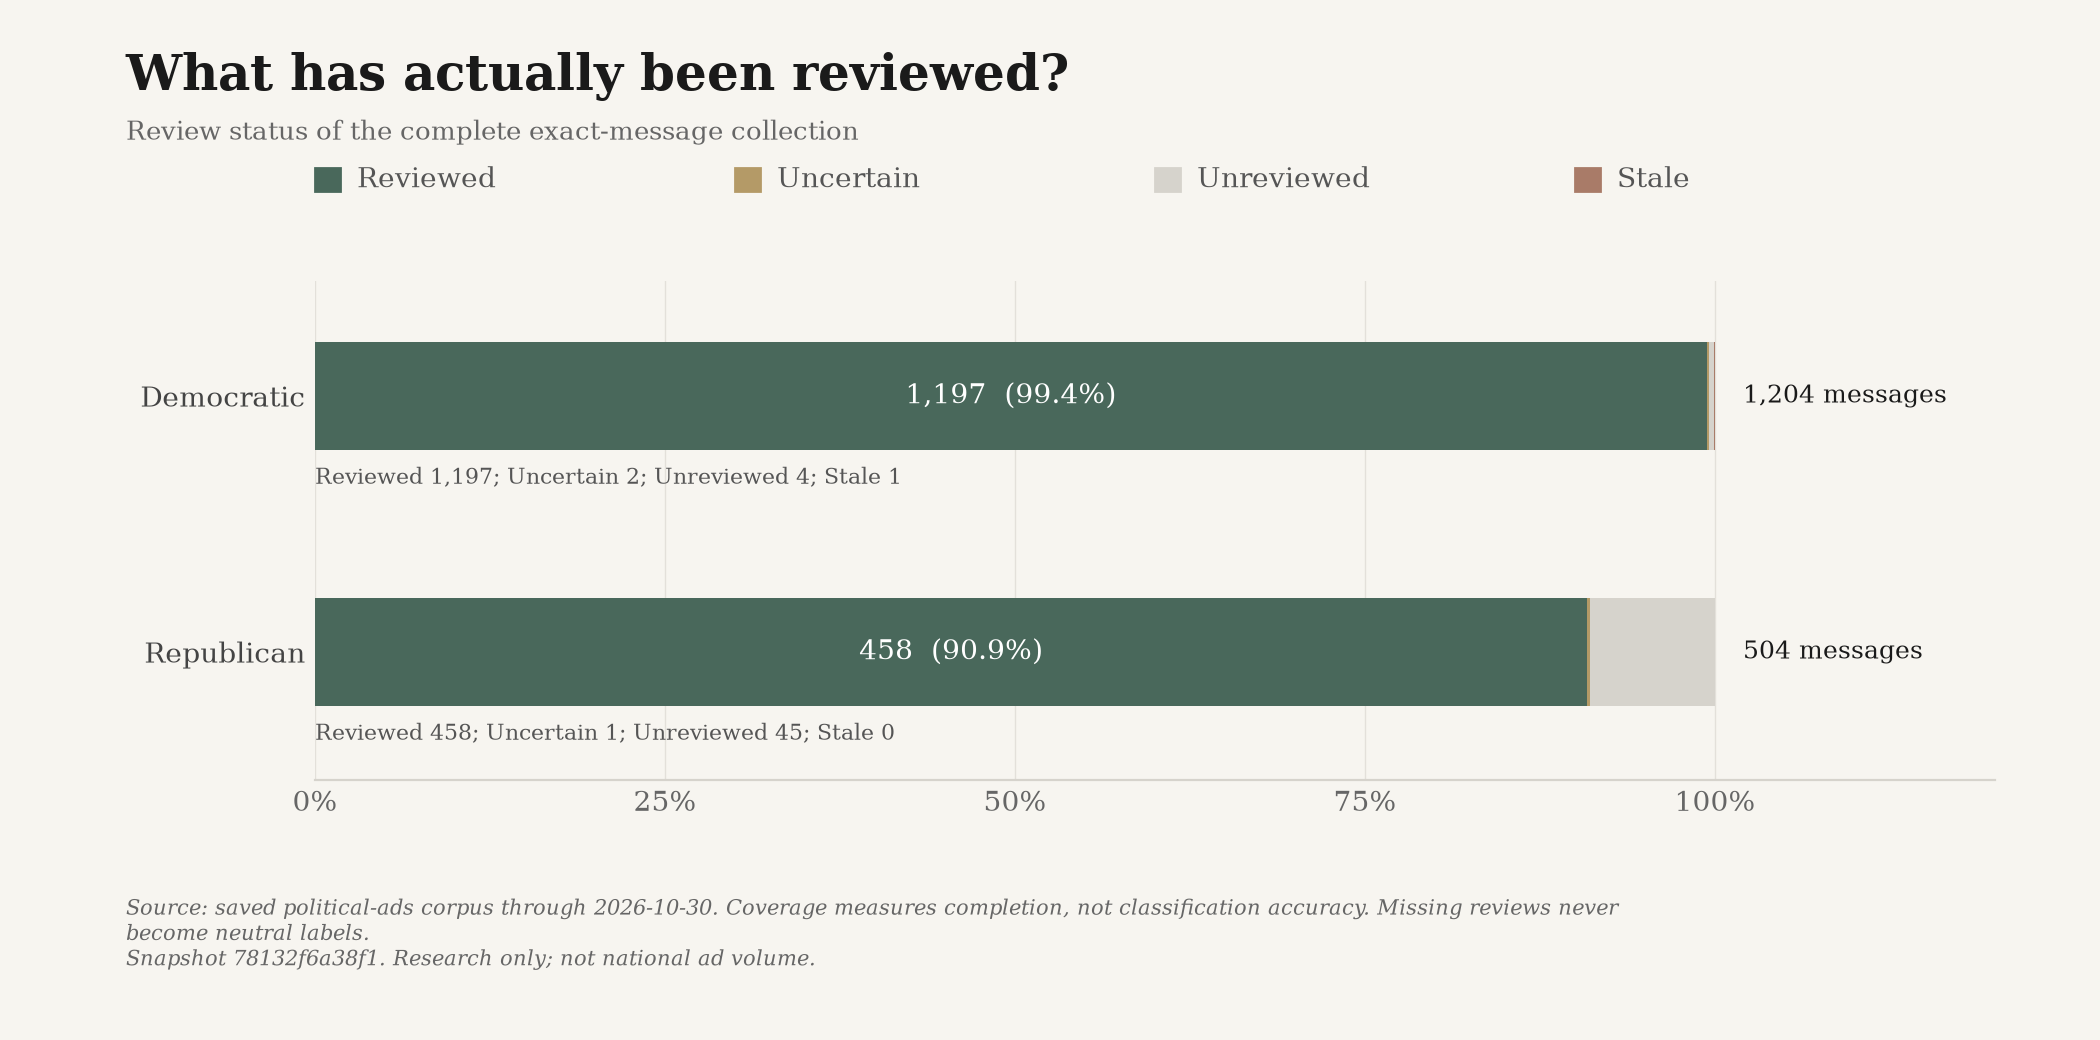

The file beside this chart, header and first rows:
snapshot_id, until, label, party, count, total, share, ad_ids
78132f6a38f171db7878aef7d645b0b2ac792682…, 2026-10-30, reviewed, D, 1197, 1204, 0.9942, ["google-CR01354225024042532865-4b2a0a5a…
78132f6a38f171db7878aef7d645b0b2ac792682…, 2026-10-30, uncertain, D, 2, 1204, 0.001661, ["snap-c585b9b31402f68930f765cb", "snap-…
78132f6a38f171db7878aef7d645b0b2ac792682…, 2026-10-30, unreviewed, D, 4, 1204, 0.003322, ["jackson-93075c70a1d4a5fc-0", "dccc-669…
78132f6a38f171db7878aef7d645b0b2ac792682…, 2026-10-30, stale, D, 1, 1204, 0.0008306, ["lcv-vf-3185-0"]
78132f6a38f171db7878aef7d645b0b2ac792682…, 2026-10-30, reviewed, R, 458, 504, 0.9087, ["google-CR02731653127865368577-92d4b54c…
78132f6a38f171db7878aef7d645b0b2ac792682…, 2026-10-30, uncertain, R, 1, 504, 0.001984, ["nrsc-15083-0"]
78132f6a38f171db7878aef7d645b0b2ac792682…, 2026-10-30, unreviewed, R, 45, 504, 0.08929, ["cassidy-35e759517bdff0d8-0", "cassidy-…
78132f6a38f171db7878aef7d645b0b2ac792682…, 2026-10-30, stale, R, 0, 504, 0.0, []
